Run: headless pygame with SDL's dummy video driver; simulated clock (each Clock.tick advances the game by its frame time, no real sleeping); random seed 0; keys injected as events and as key.get_pressed() state; no mouse input.
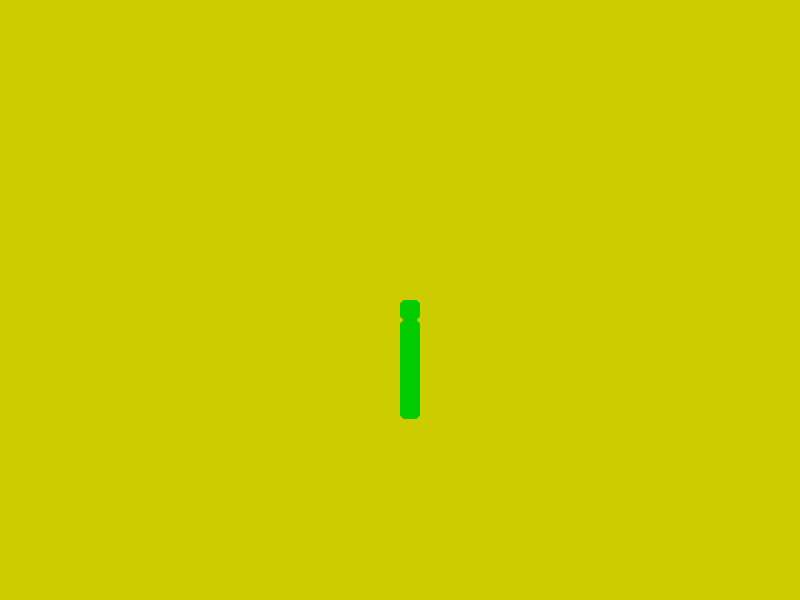
Frame 1 of 4 · flips 1–60 · no input
Frame 2 of 4 · flips 61–180 · tapped SPACE, RETURN · held RIGHT (→), D · screen unchanged from frame 1, image omitted
Frame 3 of 4 · flips 181–300 · held DOWN (↓), S · screen unchanged from frame 2, image omitted
Frame 4 of 4 · flips 301–420 · held LEFT (←), A, UP (↑), W · screen unchanged from frame 3, image omitted

The pygame program that drew these frames:

import pygame
from sys import exit

pygame.init()

SCREEN_WIDTH = 800
SCREEN_HEIGHT = 600
screen = pygame.display.set_mode((SCREEN_WIDTH,SCREEN_HEIGHT))


pygame.display.set_caption("Snake")
clock = pygame.time.Clock()

x_head = 400
y_head = 300
head = pygame.Rect(x_head, y_head, 20, 20)
culoare_sarpe = (0,204,0)

while True:
    for event in pygame.event.get():
        if event.type == pygame.QUIT:
            pygame.quit()
            exit()
    
    screen.fill((204,204,0))
    #umplu ecranul cu patratele
    for x in range(0,SCREEN_WIDTH,20):
        for y in range(0,SCREEN_HEIGHT,20):
            pygame.draw.rect(screen,(204,204,0), (x,y, 20,20))

    
    pygame.draw.rect(screen, culoare_sarpe, head, border_radius= 5)
    for contor in range(20,100):
        pygame.draw.rect(screen,culoare_sarpe, (x_head, y_head+contor, 20, 20), border_radius=5)
    pygame.display.update()
    clock.tick(60)
    
